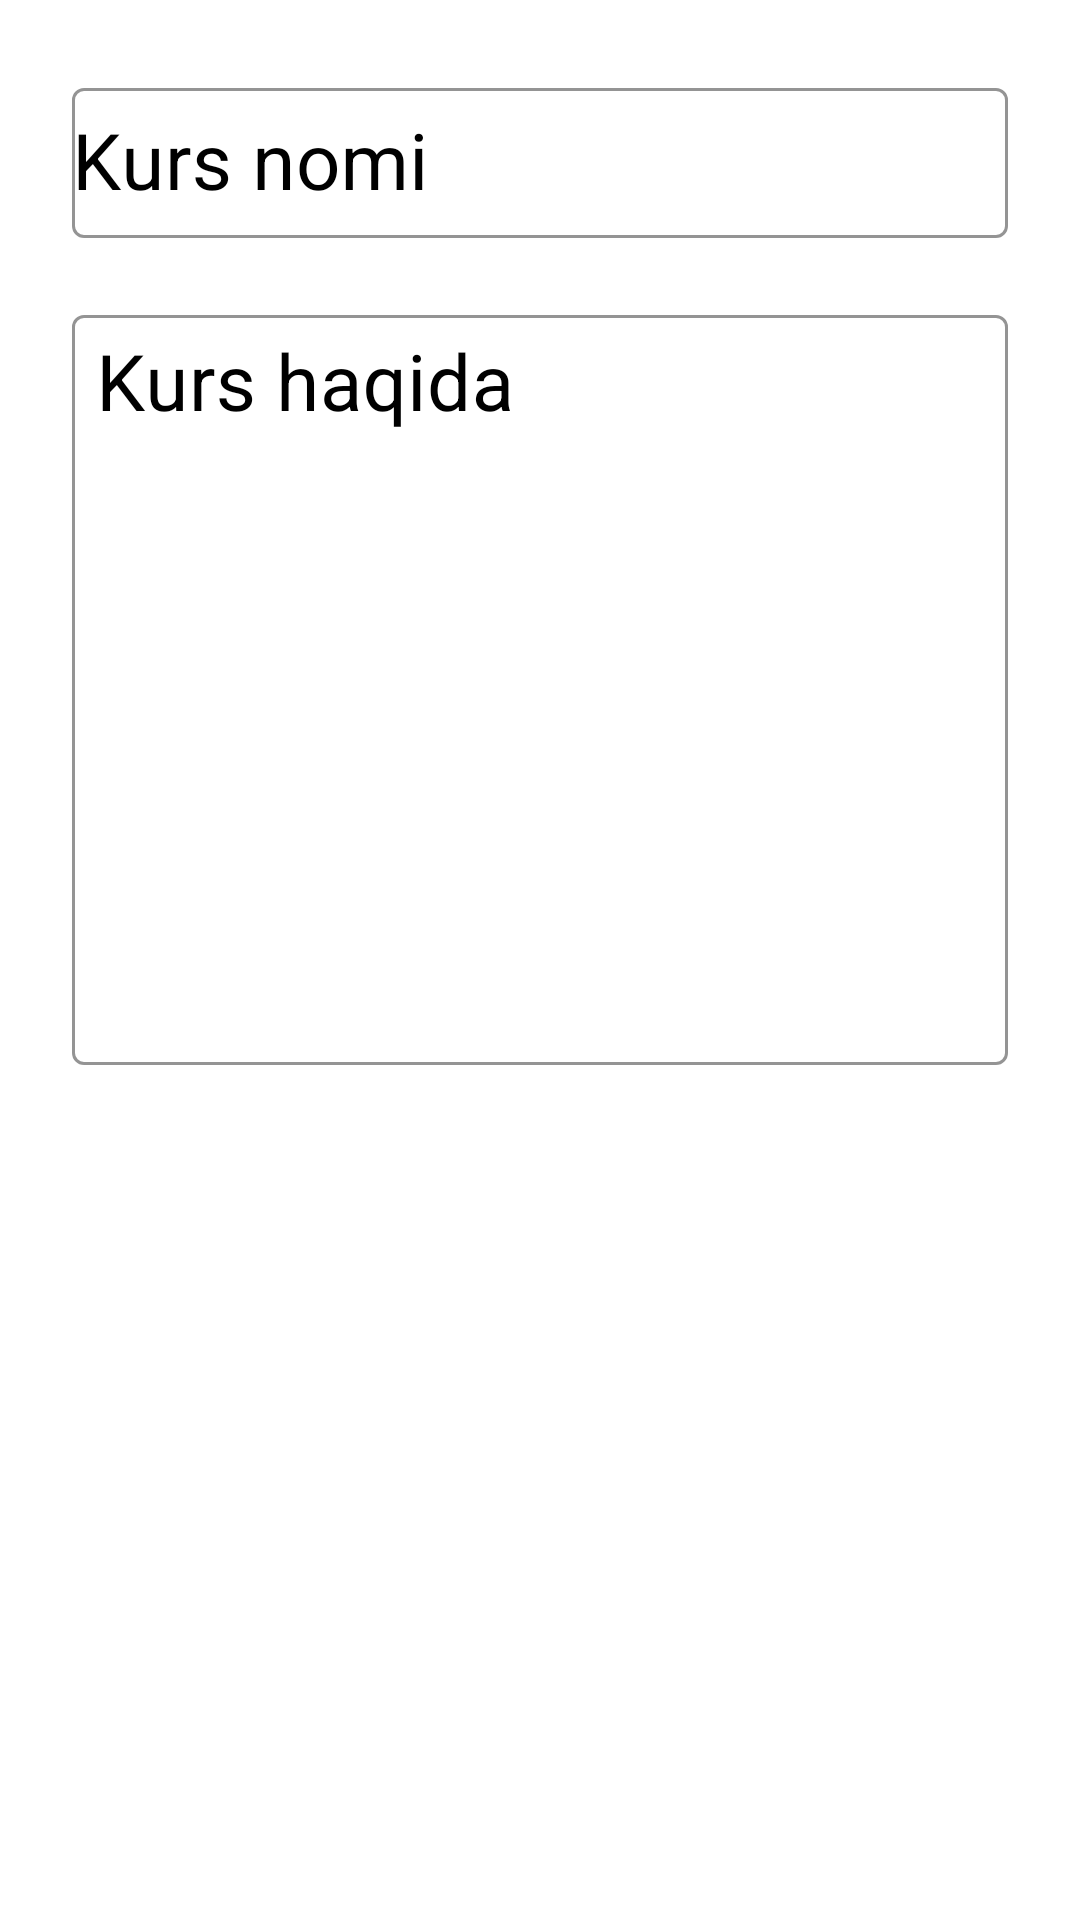

Write the Android layout XML for this screen, with the resource values it uses.
<!-- AndroidManifest.xml: application theme Theme.PDPUZKurslar -->
<!-- res/layout/add_kurs_dialog.xml -->
<?xml version="1.0" encoding="utf-8"?>
<androidx.constraintlayout.widget.ConstraintLayout xmlns:android="http://schemas.android.com/apk/res/android"
    android:layout_width="match_parent"
    android:layout_height="wrap_content"
    android:padding="24dp"
    xmlns:app="http://schemas.android.com/apk/res-auto">

    <com.google.android.material.textfield.TextInputLayout
        android:id="@+id/layout"
        style="@style/Widget.MaterialComponents.TextInputLayout.OutlinedBox"
        android:layout_width="match_parent"
        android:layout_height="wrap_content"
        android:hint="Kurs nomi"
        android:textColorHint="@android:color/black"
        app:boxStrokeColor="@color/main_color"
        app:boxStrokeWidthFocused="1.5dp"
        app:errorEnabled="true"
        app:errorTextColor="#ff0000"
        app:helperTextTextColor="@color/main_color"
        app:hintTextColor="@color/main_color"
        app:layout_constraintLeft_toLeftOf="parent"
        app:layout_constraintRight_toRightOf="parent"
        app:layout_constraintTop_toTopOf="parent">

    <com.google.android.material.textfield.TextInputEditText
        android:id="@+id/add_kurs_dialog_et"
        android:layout_width="match_parent"
        android:layout_height="50dp"
        android:textSize="26sp"
        android:paddingTop="10dp"
        android:paddingLeft="0dp"
        android:paddingRight="0dp"
        android:paddingBottom="10dp"
        android:layout_margin="0dp"
        android:textColor="@android:color/black"
        android:textColorHint="@android:color/darker_gray"
        android:textCursorDrawable="@drawable/cursor_color" />
    </com.google.android.material.textfield.TextInputLayout>

    <com.google.android.material.textfield.TextInputLayout
        android:id="@+id/layout2"
        style="@style/Widget.MaterialComponents.TextInputLayout.OutlinedBox"
        android:layout_width="match_parent"
        android:layout_height="wrap_content"
        android:hint="Kurs haqida"
        android:textColorHint="@android:color/black"
        app:boxStrokeColor="@color/main_color"
        app:boxStrokeWidthFocused="1.5dp"
        app:errorEnabled="true"
        app:errorTextColor="#ff0000"
        app:helperTextTextColor="@color/main_color"
        app:hintTextColor="@color/main_color"
        app:layout_constraintLeft_toLeftOf="parent"
        app:layout_constraintTop_toBottomOf="@id/layout"
        app:layout_constraintRight_toRightOf="parent">

        <com.google.android.material.textfield.TextInputEditText
            android:id="@+id/add_kurs_dialog__description"
            android:layout_width="match_parent"
            android:layout_height="250dp"
            android:textSize="26sp"
            android:gravity="start"
            android:padding="8dp"
            android:layout_margin="0dp"
            android:textColor="@android:color/black"
            android:textColorHint="@android:color/darker_gray"
            android:textCursorDrawable="@drawable/cursor_color" />
    </com.google.android.material.textfield.TextInputLayout>

</androidx.constraintlayout.widget.ConstraintLayout>
<!-- resources referenced by this layout -->
<resources>
  <color name="main_color">#0A252F</color>
  <style name="Theme.PDPUZKurslar" parent="Theme.MaterialComponents.DayNight.NoActionBar">
          
          <item name="colorPrimary">@color/main_color</item>
          <item name="colorPrimaryVariant">@color/main_color</item>
          <item name="colorOnPrimary">@color/black</item>
          
          <item name="colorSecondary">@color/teal_200</item>
          <item name="colorSecondaryVariant">@color/teal_700</item>
          <item name="colorOnSecondary">@color/white</item>
          
          <item name="android:statusBarColor" tools:targetApi="l">?attr/colorPrimaryVariant</item>
          
      </style>
  <color name="black">#FF000000</color>
  <color name="teal_200">#FF03DAC5</color>
  <color name="teal_700">#FF018786</color>
  <color name="white">#FFFFFFFF</color>
</resources>
